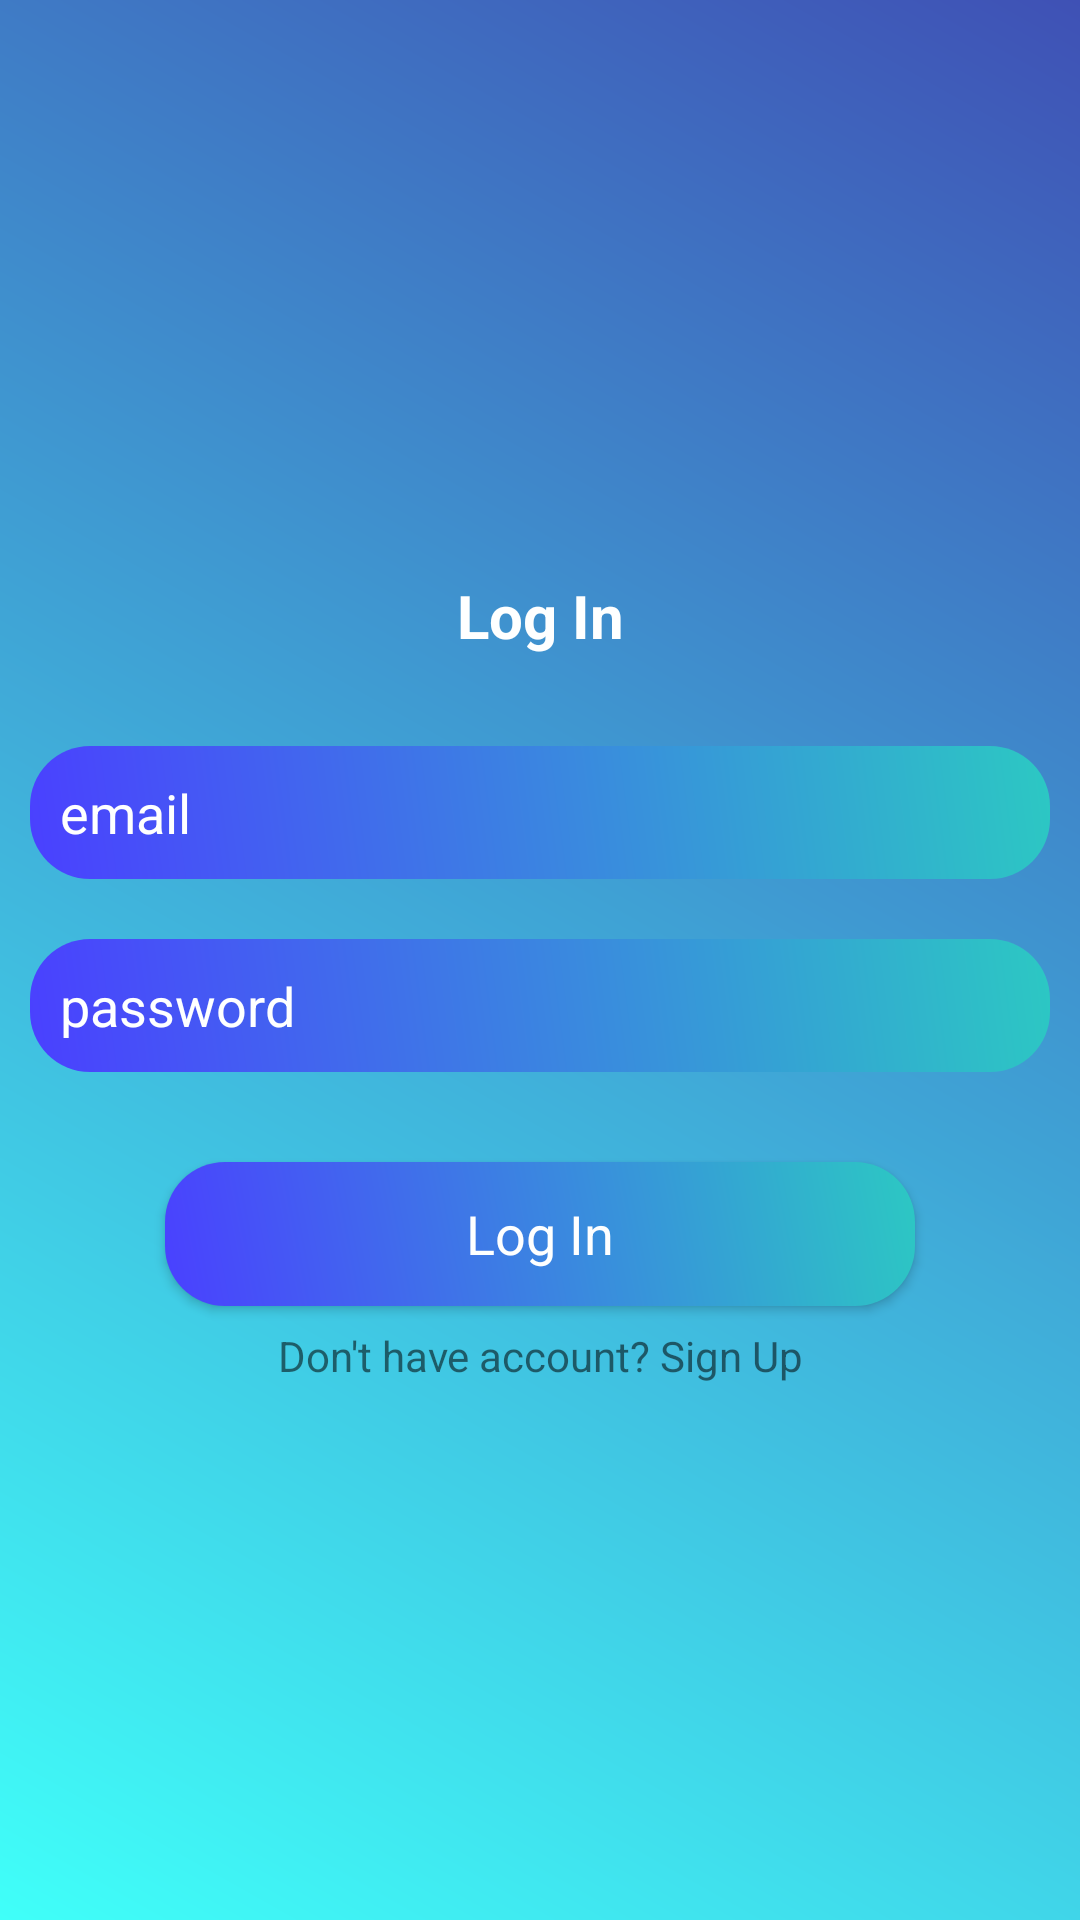

Android layout source for this screen:
<!-- AndroidManifest.xml: application theme AppTheme -->
<!-- res/layout/activity_main.xml -->
<?xml version="1.0" encoding="utf-8"?>
<LinearLayout
        xmlns:android="http://schemas.android.com/apk/res/android"
        xmlns:tools="http://schemas.android.com/tools"
        xmlns:app="http://schemas.android.com/apk/res-auto"
        android:layout_width="match_parent"
        android:orientation="vertical"
        android:gravity="center"
        android:background="@drawable/backdesign"
        android:layout_height="match_parent"
        tools:context=".MainActivity">

    <ScrollView android:layout_width="match_parent"
                android:layout_height="wrap_content"
    >
        <LinearLayout android:layout_width="match_parent"
                      android:layout_height="wrap_content"
                      android:orientation="vertical"
        >
            <TextView android:layout_width="match_parent"
                      android:layout_height="wrap_content"
                      android:layout_marginTop="20dp"
                      android:layout_marginBottom="20dp"
                      android:text="Log In"
                      android:textStyle="bold"
                      android:textColor="@color/colorwhite"
                      android:textSize="20dp"
                      android:gravity="center"
                      android:layout_gravity="center"



            />
            <EditText android:layout_width="match_parent"
                      android:layout_height="wrap_content"
                      android:id="@+id/email"
                      android:inputType="textEmailAddress"
                      android:hint="email"
                      android:textColorHint="@color/colorwhite"
                      android:layout_margin="10dp"
                      android:background="@drawable/edt"
                      android:padding="10dp"



            />

            <EditText android:layout_width="match_parent"
                      android:layout_height="wrap_content"
                      android:id="@+id/password_login"
                      android:inputType="textPassword"
                      android:layout_margin="10dp"
                      android:hint="password"
                      android:textColorHint="@color/colorwhite"
                      android:background="@drawable/edt"
                      android:padding="10dp"

            />
            <Button
                    android:layout_marginTop="20dp"
                    android:layout_width="250dp"
                    android:layout_height="wrap_content"
                    android:text="Log In"
                    android:textColor="@color/colorwhite"
                    android:background="@drawable/edt"
                    android:textAllCaps="false"
                    android:gravity="center"
                    android:id="@+id/login_btn"
                    android:layout_gravity="center"
                    android:textAppearance="@style/TextAppearance.AppCompat.Medium"



            />
            <TextView android:layout_width="match_parent"
                      android:layout_height="wrap_content"
                      android:text="Don't have account? Sign Up"
                      android:textAlignment="center"
                      android:padding="7dp"
                      android:id="@+id/Signup_txt"


            />




        </LinearLayout>

    </ScrollView>



</LinearLayout>
<!-- resources referenced by this layout -->
<resources>
  <color name="colorwhite">#feffff</color>
  <!-- drawable backdesign (drawable) -->
  <?xml version="1.0" encoding="utf-8"?>
  <shape xmlns:android="http://schemas.android.com/apk/res/android">
  
      <gradient android:angle="45"
                android:startColor="@color/colorAccent"
                android:endColor="@color/colorPrimary"
      />
  </shape>
  <!-- drawable edt (drawable) -->
  <?xml version="1.0" encoding="utf-8"?>
  <shape xmlns:android="http://schemas.android.com/apk/res/android">
  
      <gradient
              android:startColor="#4a40ff"
              android:angle="45"
              android:endColor="#2cc8c3"
          />
      <corners
              android:bottomLeftRadius="20dp"
              android:bottomRightRadius="20dp"
              android:topLeftRadius="20dp"
              android:topRightRadius="20dp"
      />
  
  
  </shape>
  <style name="AppTheme" parent="Base.Theme.AppCompat.Light.DarkActionBar">
          
          <item name="colorPrimary">@color/colorPrimary</item>
          <item name="colorPrimaryDark">@color/colorPrimaryDark</item>
          <item name="colorAccent">@color/colorAccent</item>
      </style>
  <color name="colorAccent">#40fff9</color>
  <color name="colorPrimary">#3F51B5</color>
  <color name="colorPrimaryDark">#303F9F</color>
</resources>
